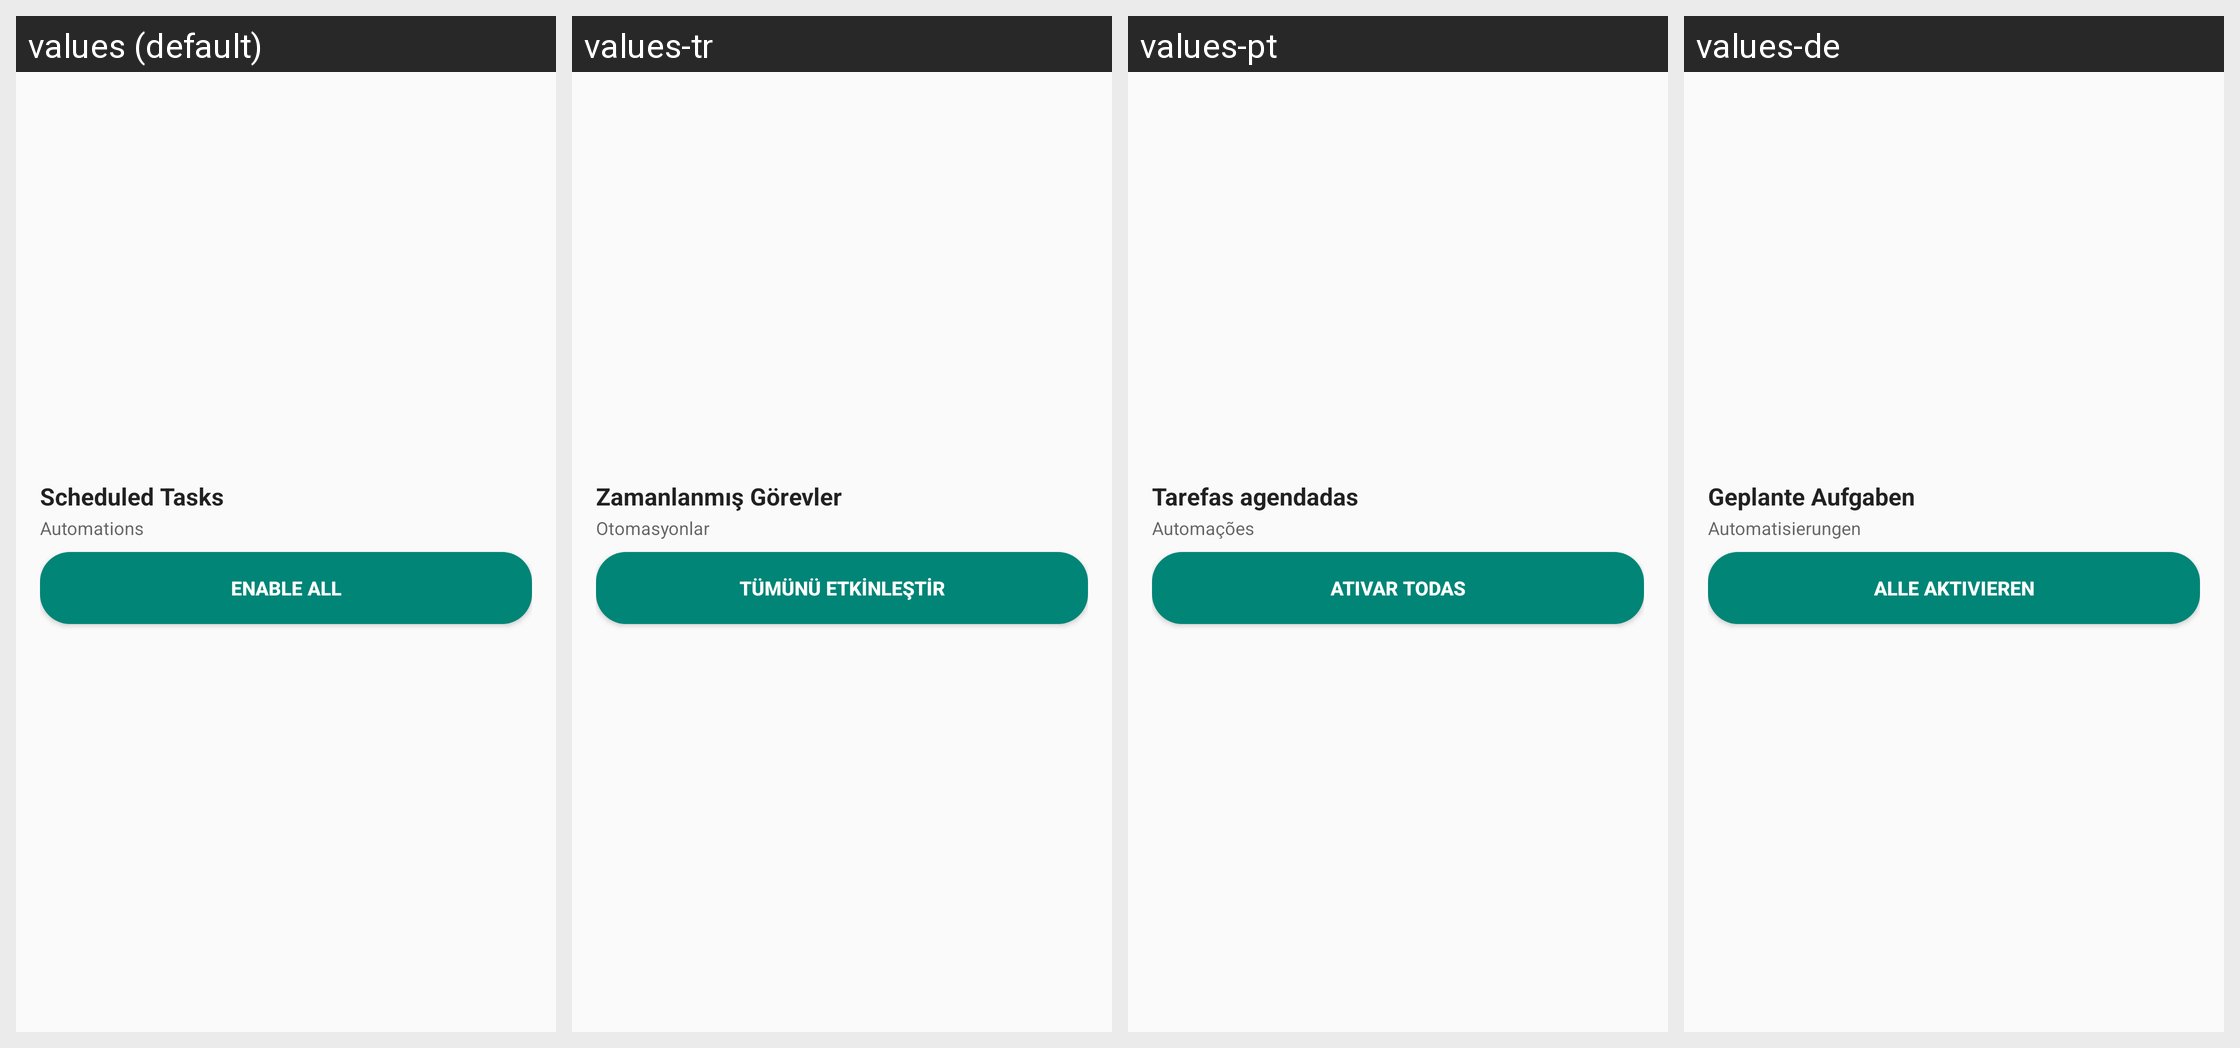

Translations of the strings shown on this Android screen, per locale in the grid:
Android screen res/layout/widget_toggle.xml rendered under 4 locales, left to right: values (default), values-tr, values-pt, values-de. Device: Nexus 5 (rendered at 1080×1920; each locale shown at half size, 540×960, under a caption strip naming it); theme Theme.NexaFlow.
Other locales in the repository, not shown: values-ar, values-es, values-fr, values-hi, values-ja, values-ru, values-zh-rCN.
Strings drawn on this screen, with the default value and each locale's value (text and hints the layout hard-codes, and strings that could not be matched under every locale, appear in the picture but are not listed):

app_name
  values: Scheduled Tasks
  values-tr: Zamanlanmış Görevler
  values-pt: Tarefas agendadas
  values-de: Geplante Aufgaben

widget_subtitle
  values: Automations
  values-tr: Otomasyonlar
  values-pt: Automações
  values-de: Automatisierungen

widget_action
  values: Enable all
  values-tr: Tümünü etkinleştir
  values-pt: Ativar todas
  values-de: Alle aktivieren
